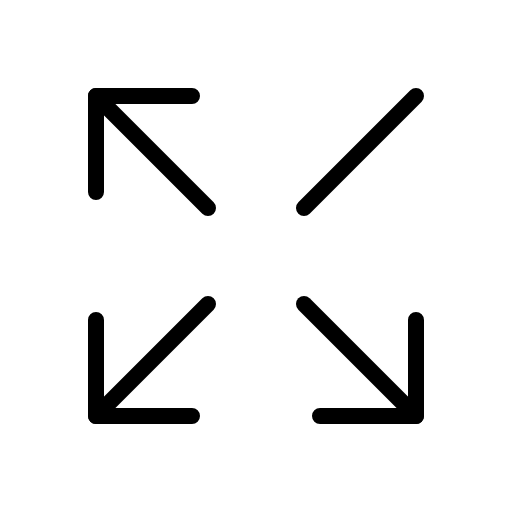
t = 0.00 s
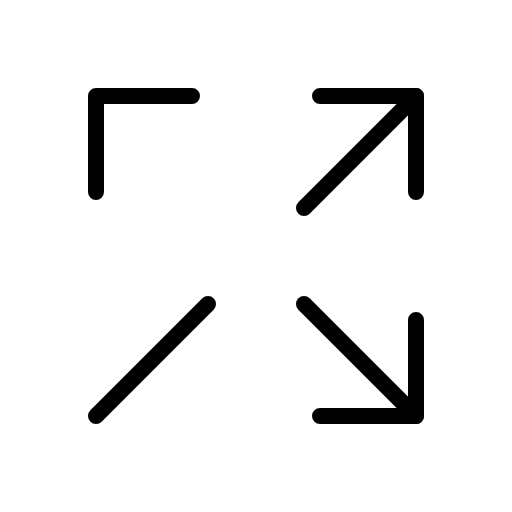
t = 2.10 s
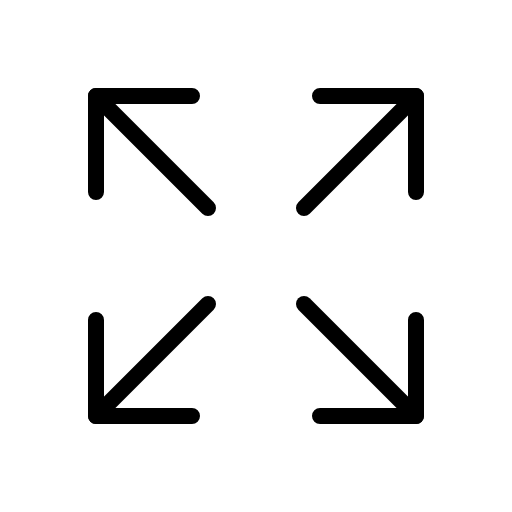
t = 2.48 s
t = 2.85 s: frame unchanged from t = 2.48 s, image omitted
t = 3.23 s: frame unchanged from t = 2.48 s, image omitted

The animated SVG that drew these frames (rendered in a browser with its animation timeline set to each time). Animation: 1 CSS @keyframes rule; one cycle of 3.60 s, repeats indefinitely.

<svg xmlns="http://www.w3.org/2000/svg" viewBox="0 0 256 256">
  <style>
    .draw-line {
      stroke-dasharray: 2000;
      stroke-dashoffset: 0;
    }
    svg:hover .draw-line {
      animation: phosphor-draw-in 1.5s ease-in-out infinite;
    }
    @keyframes phosphor-draw-in {
      0%   { stroke-dashoffset: 2000; }
      100% { stroke-dashoffset: 0; }
    }
  </style><rect width="256" height="256" fill="none"/><polyline points="160 48 208 48 208 96" fill="none" stroke="currentColor" stroke-linecap="round" stroke-linejoin="round" stroke-width="8" class="draw-line" pathLength="1" style="animation-delay: 0s"/><line x1="152" y1="104" x2="208" y2="48" fill="none" stroke="currentColor" stroke-linecap="round" stroke-linejoin="round" stroke-width="8" class="draw-line" pathLength="1" style="animation-delay: 0.3s"/><polyline points="96 208 48 208 48 160" fill="none" stroke="currentColor" stroke-linecap="round" stroke-linejoin="round" stroke-width="8" class="draw-line" pathLength="1" style="animation-delay: 0.6s"/><line x1="104" y1="152" x2="48" y2="208" fill="none" stroke="currentColor" stroke-linecap="round" stroke-linejoin="round" stroke-width="8" class="draw-line" pathLength="1" style="animation-delay: 0.9s"/><polyline points="208 160 208 208 160 208" fill="none" stroke="currentColor" stroke-linecap="round" stroke-linejoin="round" stroke-width="8" class="draw-line" pathLength="1" style="animation-delay: 1.2s"/><line x1="152" y1="152" x2="208" y2="208" fill="none" stroke="currentColor" stroke-linecap="round" stroke-linejoin="round" stroke-width="8" class="draw-line" pathLength="1" style="animation-delay: 1.5s"/><polyline points="48 96 48 48 96 48" fill="none" stroke="currentColor" stroke-linecap="round" stroke-linejoin="round" stroke-width="8" class="draw-line" pathLength="1" style="animation-delay: 1.8s"/><line x1="104" y1="104" x2="48" y2="48" fill="none" stroke="currentColor" stroke-linecap="round" stroke-linejoin="round" stroke-width="8" class="draw-line" pathLength="1" style="animation-delay: 2.1s"/></svg>
